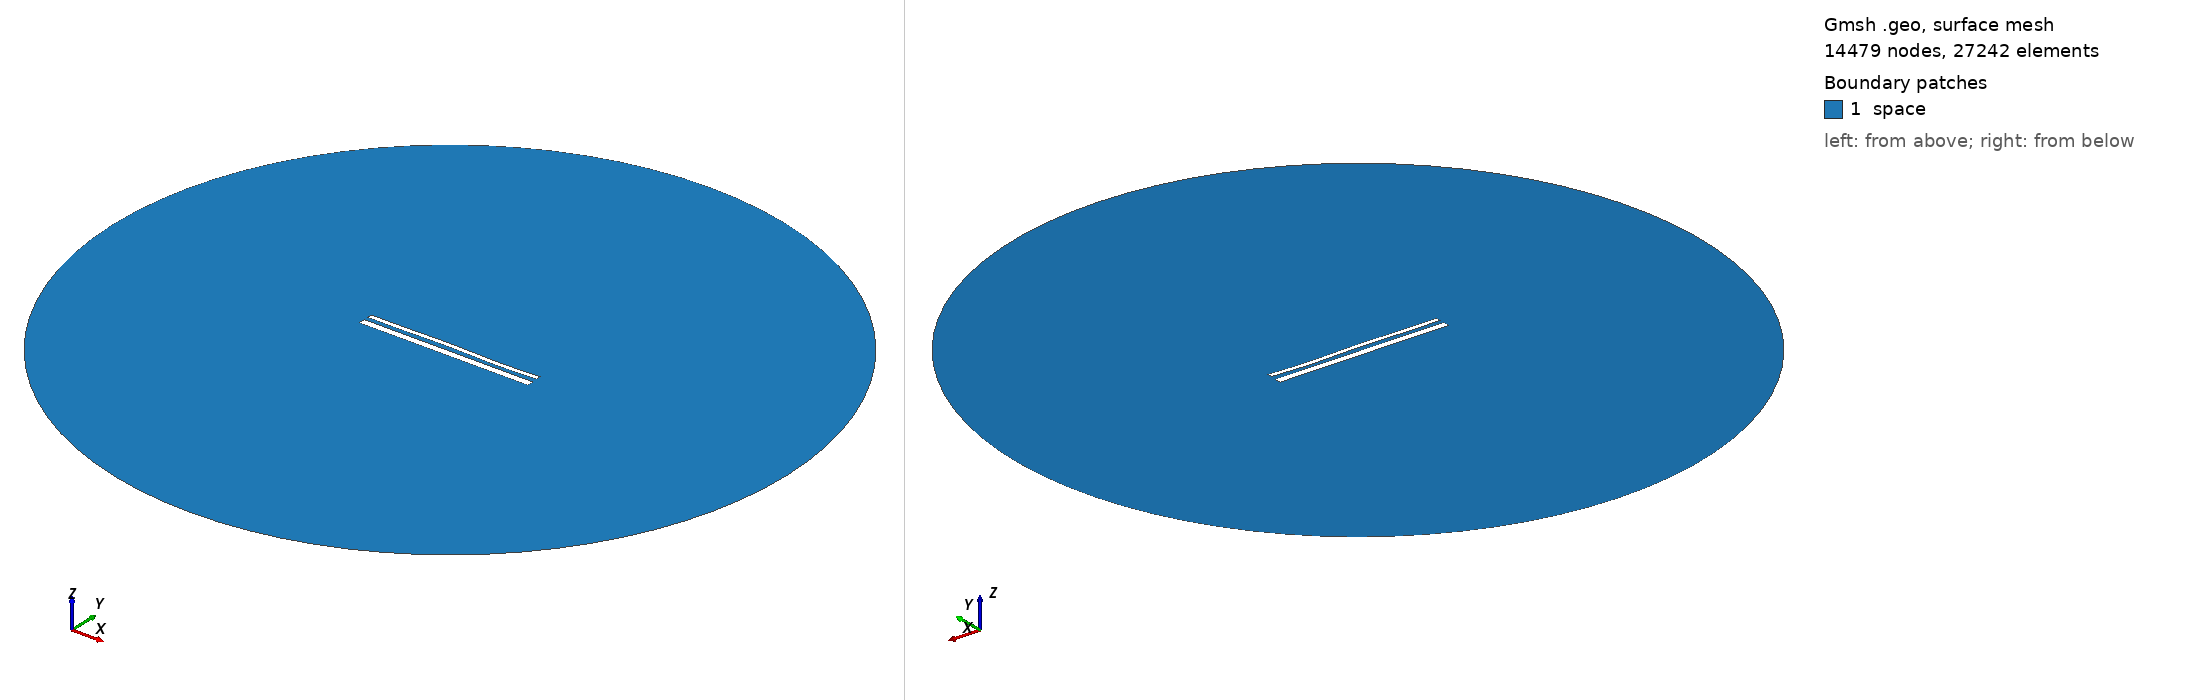

Gmsh geometry script, surface-meshed: 14479 nodes, 27242 surface elements. Boundary patches (legend numbers): 1 space. Left view from above one corner, right view from below the opposite corner. Legend entries are the model's physical surfaces. The drawing asked Gmsh for element sizes between 1% and 20% of the model's largest extent; the script's own settings can give other sizes.

=== 14846.geo (drawn) ===
//---------------------------------------
// Geometry kernel
//---------------------------------------

SetFactory("OpenCASCADE");



//---------------------------------------
// Parameters of the geometry
//---------------------------------------

// Overetch of the upper plate
overetch = 0.5;

// Distance between the plates
distance = 2.25;

// Discretization over the x axis (for the deformation)
nx = 50; 

// Length of the plate
L = 100 - overetch; 

// Number of modes
n = 4; 

// 1st mode coefficient
coeff(1) = 0.07499999999999998;
beta(1) = 0.596864 * 3.1415926535 / L;

// 2nd mode coefficient
coeff(2) = 0.07499999999999998;
beta(2) = 1.49418 * 3.1415926535 / L;

// 3rd mode coefficient
coeff(3) = 0.15;
beta(3) = 2.50025 * 3.1415926535 / L;

// 4th mode coefficient
coeff(4) = -0.15;
beta(4) = 3.49999 * 3.1415926535 / L;



//---------------------------------------
// Upper plate (deformed rectangle)
//---------------------------------------

// Coordiantes of the upper plate
xmin = -50;
xmax = 50 - overetch;

// Height of the upper plate
yheight = 4 - 2 * overetch;

// Indexes of the points
UpperID[] = {};
LowerID[] = {};
LeftID[] = {};
RightID[] = {};

// Point index
p = 1;

// Horizontal edges
For i In {1:nx}
    x = xmin + (i-1)*(xmax - xmin)/(nx-1);

    y_bottom = distance / 2 + overetch;
    For j In {1:n}
        C = (Cosh(beta(j)*L) + Cos(beta(j)*L)) / (Sinh(beta(j)*L) + Sin(beta(j)*L));
        y_bottom  = y_bottom + coeff(j) * (Cosh(beta(j)*(x+50)) - Cos(beta(j)*(x+50)) - C * (Sinh(beta(j)*(x+50)) - Sin(beta(j)*(x+50))));
    EndFor

    y_top = y_bottom + yheight;

    Point(p) = {x, y_top, 0, 1.0};
    UpperID[i] = p;
    p = p + 1;

    Point(p) = {x, y_bottom, 0, 1.0};
    LowerID[i] = p;
    p = p + 1;
EndFor

// Create point lists
UpperPts[] = {}; LowerPts[] = {};
For i In {1:nx}
  UpperPts[] += {UpperID[i]};
  LowerPts[] += {LowerID[i]};
EndFor

// Build splines
Spline(1) = {UpperPts[]};
Spline(2) = {LowerPts[]};
Line(3) = {LowerPts[nx-1], UpperPts[nx-1]};
Line(4) = {LowerPts[0], UpperPts[0]};

// Build the plane surface
Curve Loop(1) = {2, 3, -1, -4};
Plane Surface(1) = {1};



//---------------------------------------
// Lower plate (rectangle)
//---------------------------------------

// Vertices
Point(1001) = {-50, -1, 0, 1.0};
Point(1002) = { 50, -1, 0, 1.0};
Point(1003) = { 50,  -5, 0, 1.0};
Point(1004) = {-50,  -5, 0, 1.0};

// Edges
Line(5) = {1001, 1002};
Line(6) = {1002, 1003};
Line(7) = {1003, 1004};
Line(8) = {1004, 1001};

// Plane surface
Line Loop(2) = {5, 6, 7, 8};
Plane Surface(2) = {2}; 



//---------------------------------------
// Outer (fictious) boundary
//---------------------------------------

// Points
Point(1005) = {0, 0, 0};       // Center
Point(1006) = {200, 0, 0};     // Start point
Point(1007) = {0, 200, 0};     // 90 degrees
Point(1008) = {-200, 0, 0};    // 180 degrees
Point(1009) = {0, -200, 0};    // 270 degrees

// Circle arcs (each needs start, center, end)
Circle(9) = {1006, 1005, 1007};
Circle(10) = {1007, 1005, 1008};
Circle(11) = {1008, 1005, 1009};
Circle(12) = {1009, 1005, 1006};

// Plane surface for the entire domain
Curve Loop(3) = {9, 10, 11, 12};
Surface(3) = {3};

// Subtract the plates from the whole domain to obtain the actual domain where we want to solve the equations
BooleanDifference{ Surface{3}; Delete; }{ Surface{1}; Surface{2}; Delete; }




//---------------------------------------
// Transfinite Lines/Curves
//---------------------------------------

// Set the number of points on the boundaries
r = 7;

// Plates
Transfinite Curve {1, 2} = 50*r Using Progression 1;
Transfinite Curve {3, 4} = 2*r Using Progression 1;
Transfinite Line {5, 7} = 50*r Using Progression 1;
Transfinite Line {6, 8} = 2*r Using Progression 1;

// Outer boundary
Transfinite Line {9, 10, 11, 12} = 20 Using Progression 1;



//---------------------------------------
// Physical groups
//---------------------------------------                

// Physical curves (boundaries)
Physical Line("force_segment", 10) = {2};
Physical Line("upper_plate", 11) = {1, 3, 4};
Physical Line("lower_plate", 12) = {5, 6, 7, 8};
Physical Line("boundary", 20) = {9, 10, 11, 12};

// Physical Surfaces
Physical Surface("space", 30) = {3};



//---------------------------------------
// 6. Generate the Mesh
//---------------------------------------

// 2D mesh generation
Mesh 2;
